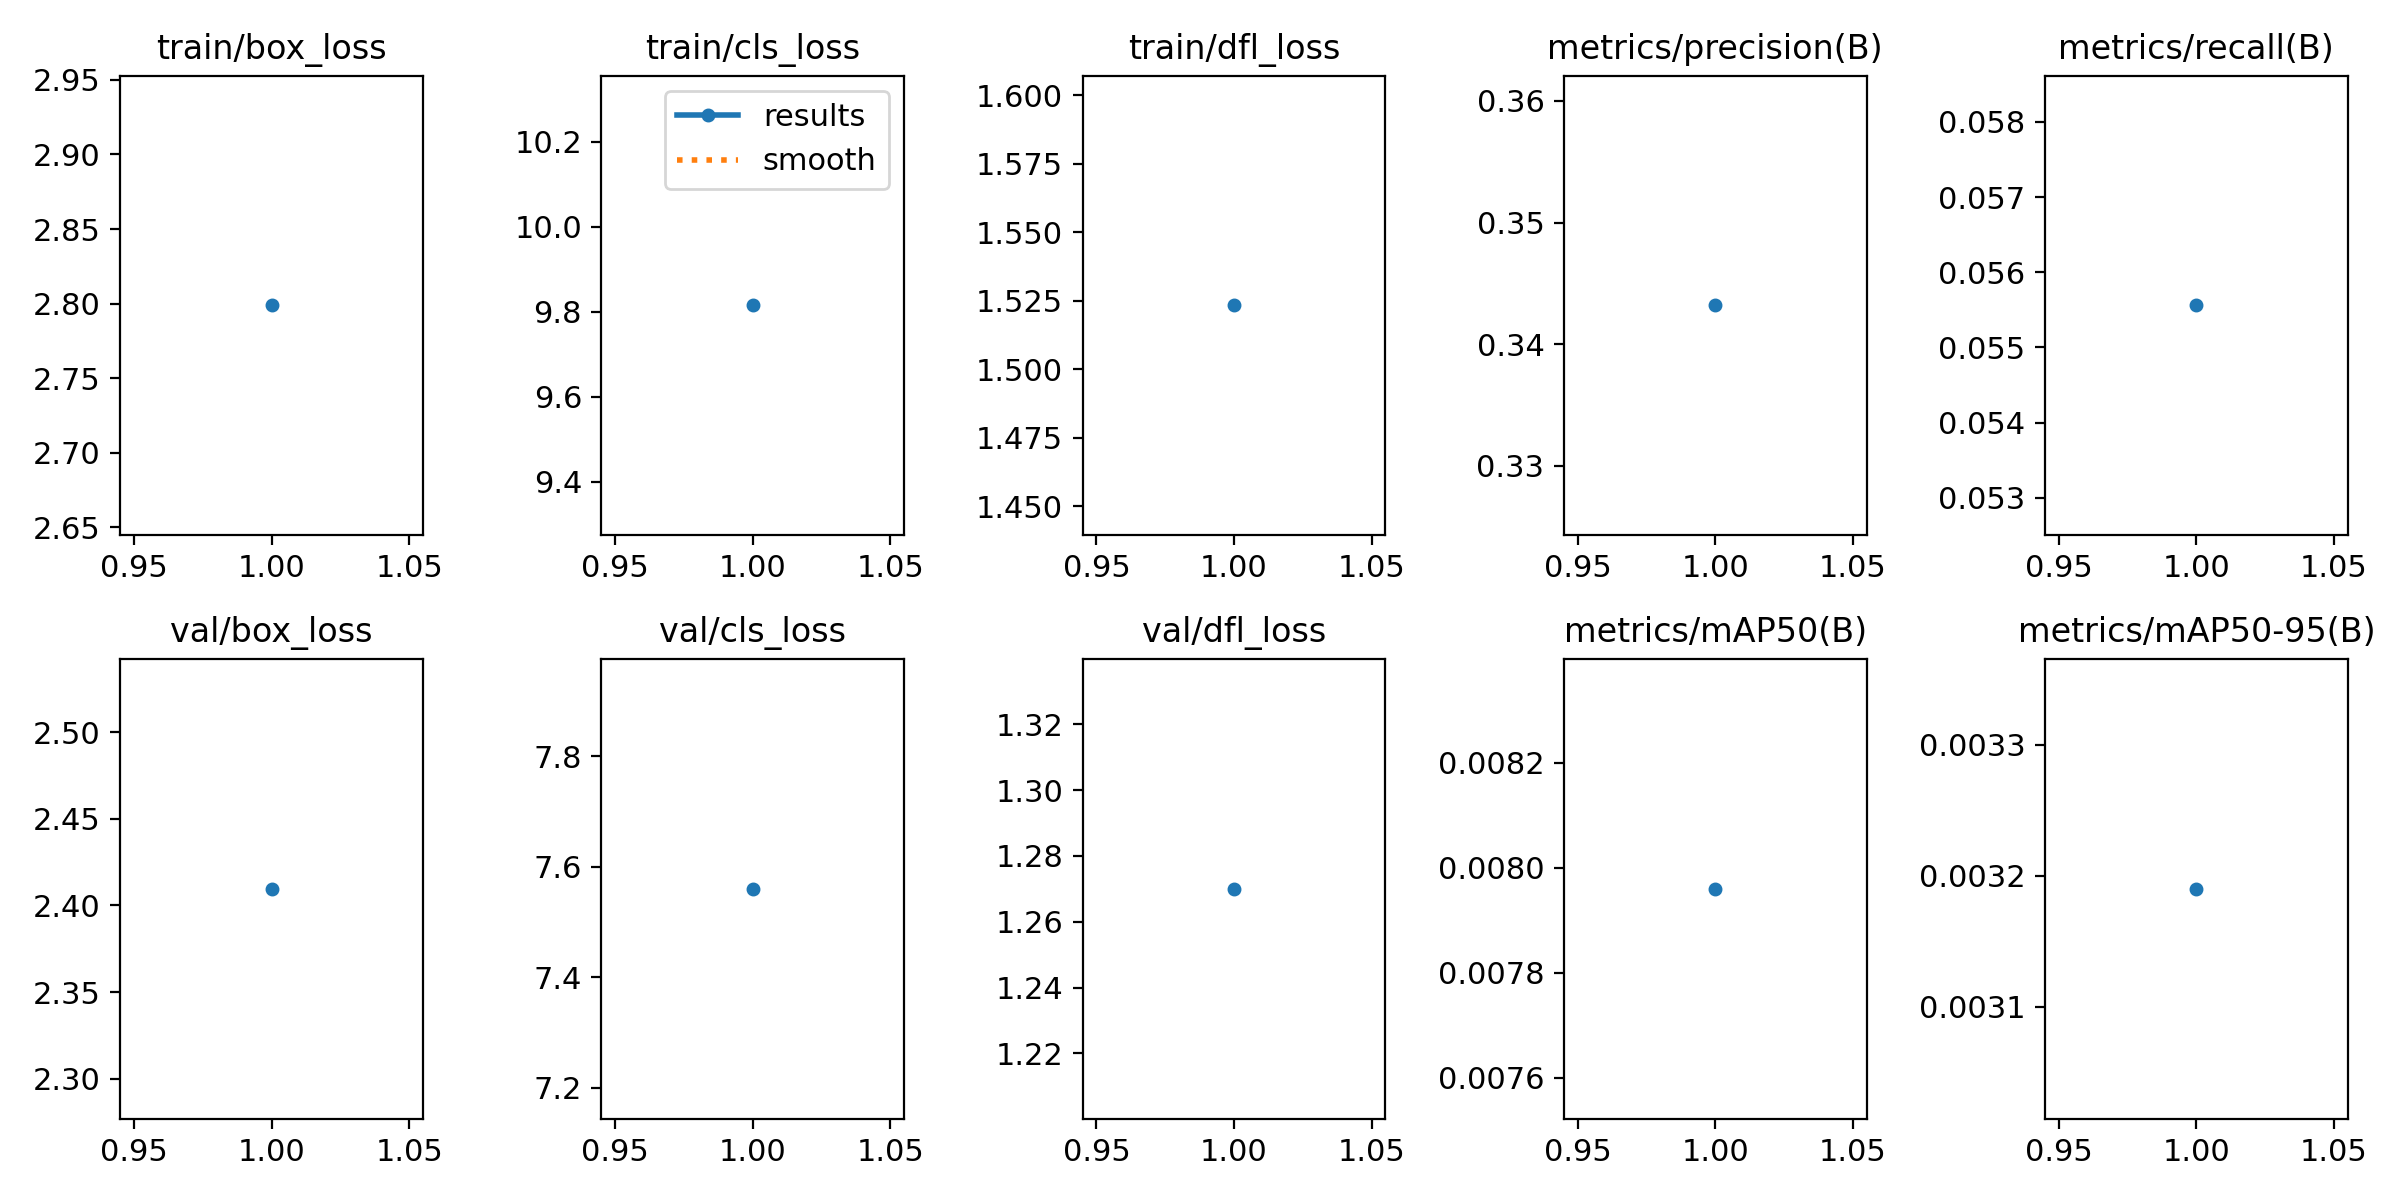

The table this chart was drawn from, first rows:
epoch, time, train/box_loss, train/cls_loss, train/dfl_loss, metrics/precision(B), metrics/recall(B), metrics/mAP50(B), metrics/mAP50-95(B), val/box_loss, val/cls_loss, val/dfl_loss, lr/pg0, lr/pg1, lr/pg2
1, 52.27, 2.799, 9.815, 1.523, 0.3432, 0.05556, 0.00796, 0.00319, 2.41, 7.56, 1.27, 3.076e-05, 3.076e-05, 3.076e-05
